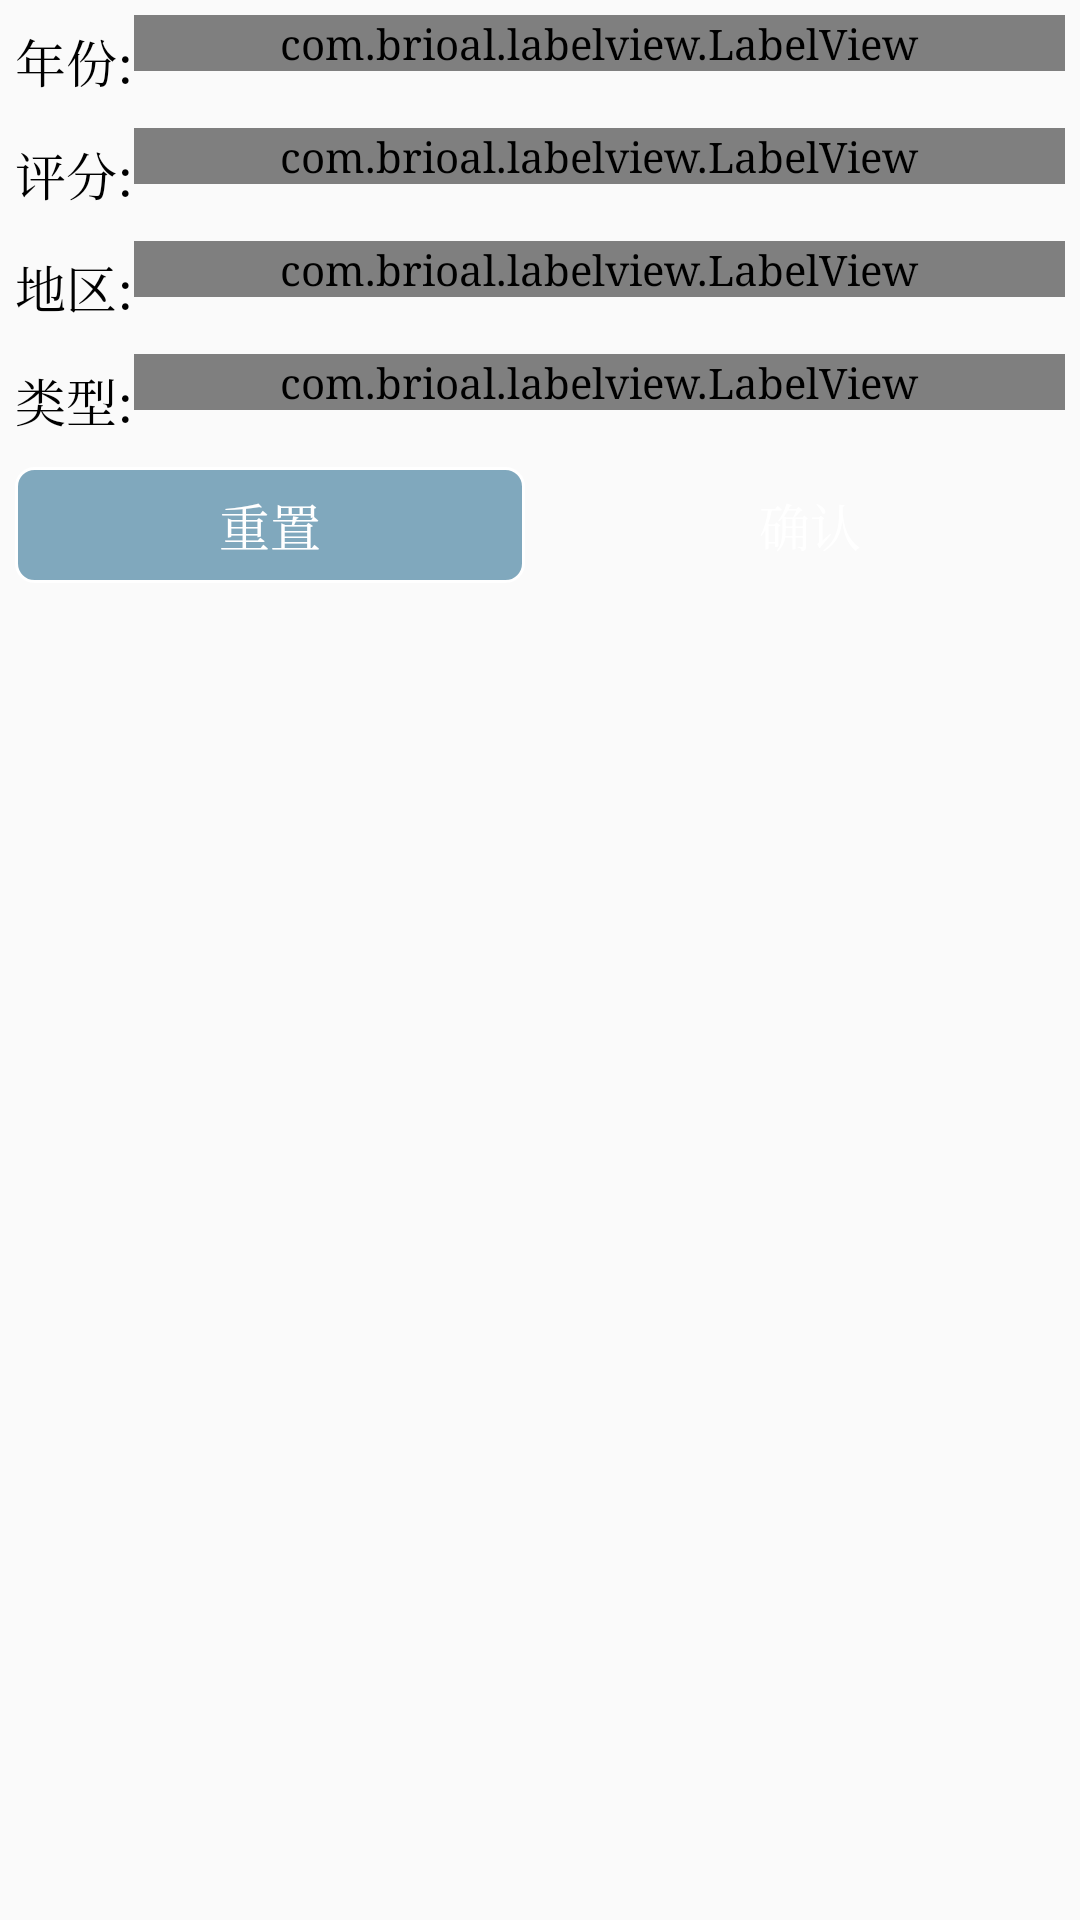

Here is an Android app screen rendered from its layout file. Give the layout XML and the strings, colors and styles it references.
<!-- AndroidManifest.xml: application theme XunYinTheme -->
<!-- res/layout/act_video_filter.xml -->
<?xml version="1.0" encoding="utf-8"?>
<ScrollView
    xmlns:android="http://schemas.android.com/apk/res/android"
    xmlns:app="http://schemas.android.com/apk/res-auto"
    xmlns:tools="http://schemas.android.com/tools"
    android:layout_width="match_parent"
    android:layout_height="match_parent"
    tools:context="com.brioal.xunyingwang.com.example.xunyingwang.filter.VideoFilterActivity">

    <LinearLayout
        android:layout_width="match_parent"
        android:layout_height="wrap_content"
        android:orientation="vertical">
        
        <LinearLayout
            android:layout_width="match_parent"
            android:layout_height="wrap_content"
            android:orientation="horizontal"
            android:padding="5dp">

            <TextView
                android:layout_width="wrap_content"
                android:layout_height="wrap_content"
                android:layout_marginTop="3dp"
                android:text="年份:"
                android:textColor="@android:color/black"
                android:textSize="17sp"/>

            <com.brioal.labelview.LabelView
                android:id="@+id/filter_year_label"
                android:layout_width="0dp"
                android:layout_height="wrap_content"
                android:layout_weight="1">

            </com.brioal.labelview.LabelView>
        </LinearLayout>
        
        <LinearLayout
            android:layout_width="match_parent"
            android:layout_height="wrap_content"
            android:orientation="horizontal"
            android:padding="5dp">

            <TextView
                android:layout_width="wrap_content"
                android:layout_height="wrap_content"
                android:layout_marginTop="3dp"
                android:text="评分:"
                android:textColor="@android:color/black"
                android:textSize="17sp"/>

            <com.brioal.labelview.LabelView
                android:id="@+id/filter_rank_label"
                android:layout_width="0dp"
                android:layout_height="wrap_content"
                android:layout_weight="1">

            </com.brioal.labelview.LabelView>
        </LinearLayout>
        
        <LinearLayout
            android:layout_width="match_parent"
            android:layout_height="wrap_content"
            android:orientation="horizontal"
            android:padding="5dp">

            <TextView
                android:layout_width="wrap_content"
                android:layout_height="wrap_content"
                android:layout_marginTop="3dp"
                android:text="地区:"
                android:textColor="@android:color/black"
                android:textSize="17sp"/>

            <com.brioal.labelview.LabelView
                android:id="@+id/filter_area_label"
                android:layout_width="0dp"
                android:layout_height="wrap_content"
                android:layout_weight="1">

            </com.brioal.labelview.LabelView>
        </LinearLayout>
        
        <LinearLayout
            android:layout_width="match_parent"
            android:layout_height="wrap_content"
            android:orientation="horizontal"
            android:padding="5dp">

            <TextView
                android:layout_width="wrap_content"
                android:layout_height="wrap_content"
                android:layout_marginTop="3dp"
                android:text="类型:"
                android:textColor="@android:color/black"
                android:textSize="17sp"/>

            <com.brioal.labelview.LabelView
                android:id="@+id/filter_type_label"
                android:layout_width="0dp"
                android:layout_height="wrap_content"
                android:layout_weight="1">

            </com.brioal.labelview.LabelView>
        </LinearLayout>

        <View
            android:layout_width="match_parent"
            android:layout_height="0dp"
            android:layout_weight="1"/>
        
        <LinearLayout
            android:layout_width="match_parent"
            android:layout_height="wrap_content"
            android:orientation="horizontal">

            <TextView
                android:id="@+id/filter_btn_reset"
                android:layout_width="wrap_content"
                android:layout_height="match_parent"
                android:layout_margin="5dp"
                android:layout_weight="1"
                android:background="@drawable/home_et_bg"
                android:gravity="center"
                android:paddingBottom="7dp"
                android:paddingTop="7dp"
                android:text="重置"
                android:textColor="@android:color/white"
                android:textSize="17sp"/>

            <TextView
                android:id="@+id/filter_btn_done"
                android:layout_width="wrap_content"
                android:layout_height="match_parent"
                android:layout_margin="5dp"
                android:layout_weight="1"
                android:background="@drawable/item_movie_type_bg"
                android:gravity="center"
                android:paddingBottom="7dp"
                android:paddingTop="7dp"
                android:text="确认"
                android:textColor="@android:color/white"
                android:textSize="17sp"/>
        </LinearLayout>
    </LinearLayout>
</ScrollView>
<!-- resources referenced by this layout -->
<resources>
  <!-- drawable home_et_bg (drawable) -->
  <?xml version="1.0" encoding="utf-8"?>
  <shape xmlns:android="http://schemas.android.com/apk/res/android">
      <solid android:color="#9c337497"/>
      <corners android:radius="6dp"/>
      <stroke
          android:color="@android:color/white"
          android:width="1dp"/>
  </shape>
  <style name="XunYinTheme" parent="Theme.AppCompat.Light.DarkActionBar">
          <item name="colorPrimary">@color/colorPrimary</item>
          <item name="colorPrimaryDark">@color/colorPrimaryDark</item>
          <item name="colorAccent">@color/colorAccent</item>
          <item name="windowNoTitle">true</item>
          <item name="windowActionBar">false</item>
          <item name="android:typeface">serif</item>
      </style>
  <color name="colorPrimary">#1EC1B5</color>
  <color name="colorPrimaryDark">#1EC1B5</color>
  <color name="colorAccent">#ff6e40</color>
</resources>
